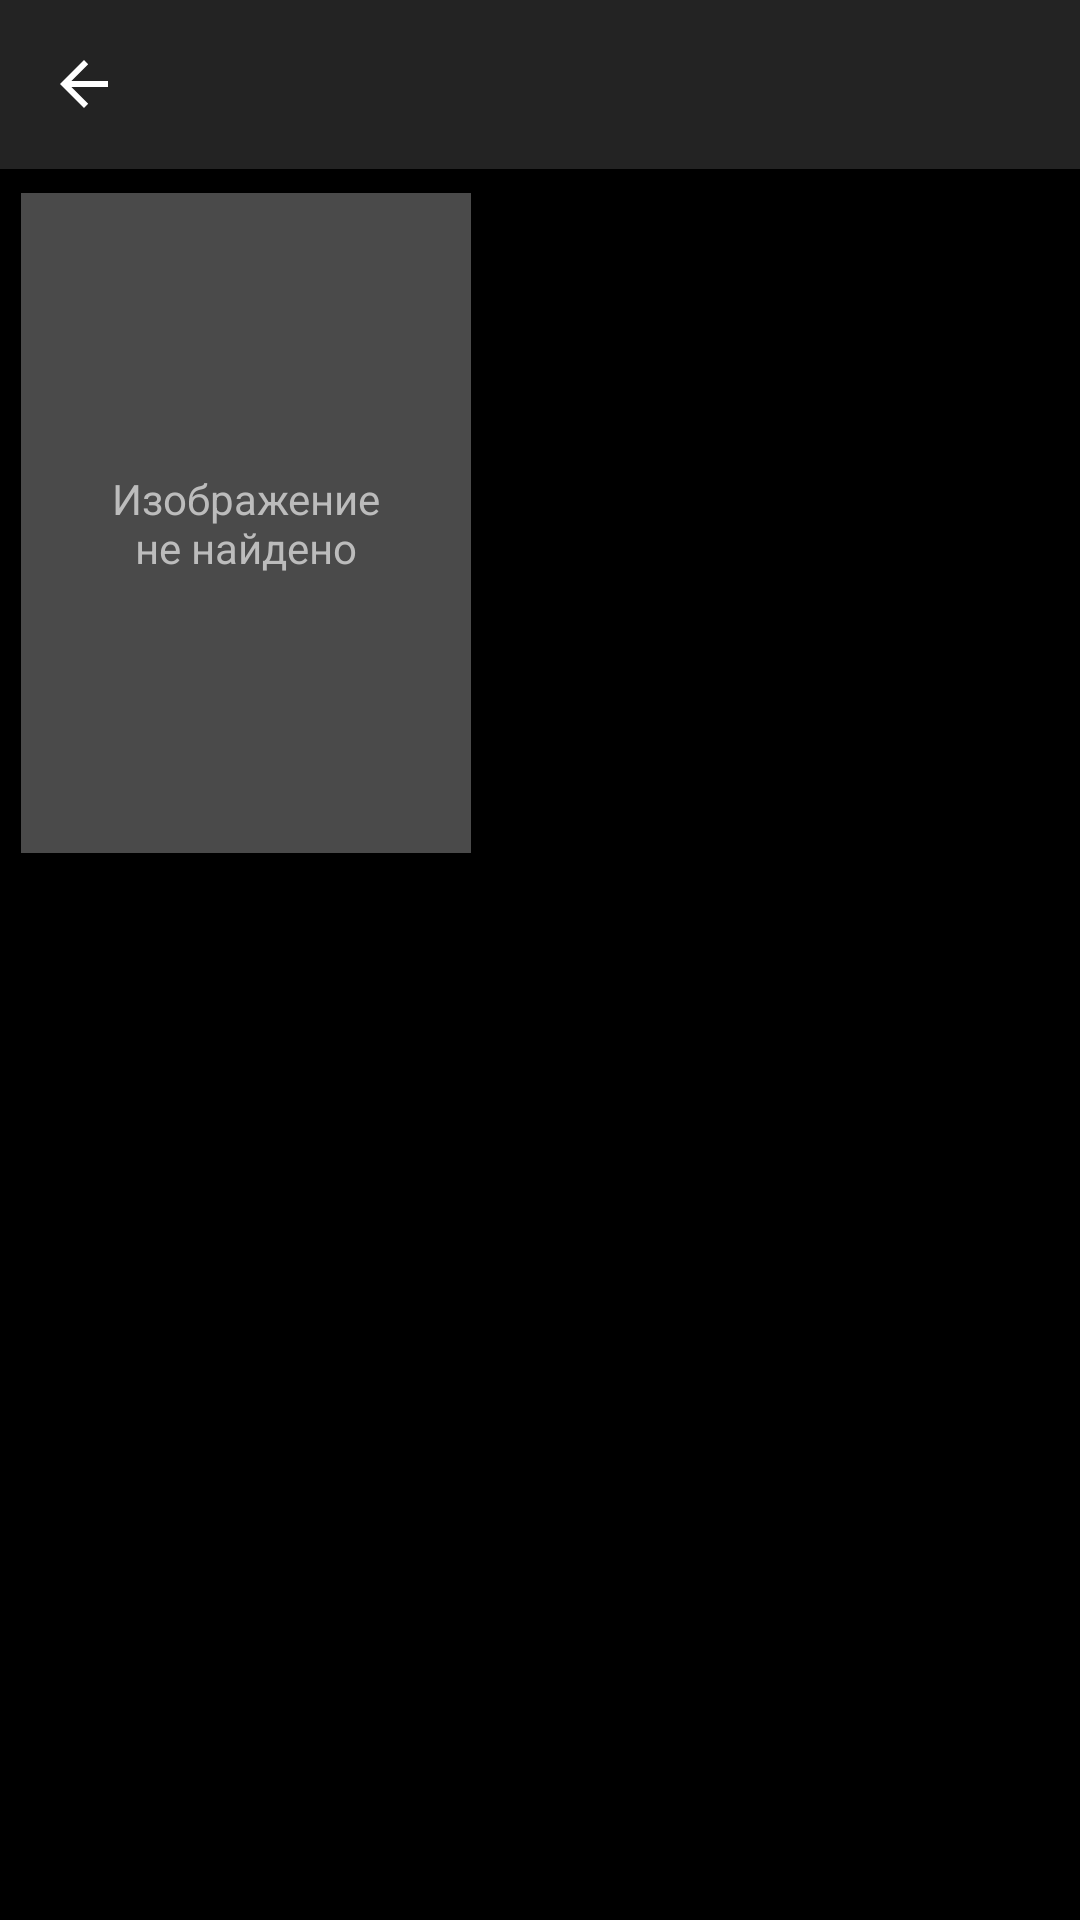

Android layout source for this screen:
<!-- AndroidManifest.xml: application theme Theme.AboutFilm -->
<!-- res/layout/fragment_about_films.xml -->
<?xml version="1.0" encoding="utf-8"?>
<androidx.constraintlayout.widget.ConstraintLayout xmlns:android="http://schemas.android.com/apk/res/android"
    xmlns:app="http://schemas.android.com/apk/res-auto"
    xmlns:tools="http://schemas.android.com/tools"
    android:layout_width="match_parent"
    android:layout_height="match_parent"
    android:background="@color/black">

    <androidx.appcompat.widget.Toolbar
        android:id="@+id/toolbar"
        android:layout_width="match_parent"
        android:layout_height="wrap_content"
        android:background="@color/toolbar_color"
        app:layout_constraintEnd_toEndOf="parent"
        app:layout_constraintStart_toStartOf="parent"
        app:layout_constraintTop_toTopOf="parent"
        app:navigationIcon="@drawable/abc_vector_test"
        app:titleTextColor="@android:color/white">

        <TextView
            android:id="@+id/scrolling_title"
            android:layout_width="match_parent"
            android:layout_height="match_parent"
            android:ellipsize="marquee"
            android:marqueeRepeatLimit="marquee_forever"
            android:padding="16dp"
            android:scrollHorizontally="true"
            android:singleLine="true"
            android:textColor="@android:color/white"
            android:textSize="18sp" />

    </androidx.appcompat.widget.Toolbar>

    <ScrollView
        android:layout_width="match_parent"
        android:layout_height="0dp"
        app:layout_constraintBottom_toBottomOf="parent"
        app:layout_constraintEnd_toEndOf="parent"
        app:layout_constraintStart_toStartOf="parent"
        app:layout_constraintTop_toBottomOf="@+id/toolbar">

        <androidx.constraintlayout.widget.ConstraintLayout
            android:layout_width="wrap_content"
            android:layout_height="0dp">

            <TextView
                android:id="@+id/no_preview_film"
                android:layout_width="150dp"
                android:layout_height="220dp"
                android:layout_marginTop="8dp"
                android:background="@color/background_color"
                android:gravity="center"
                android:text="@string/no_preview"
                android:textColor="@color/text_color"
                app:layout_constraintEnd_toEndOf="parent"
                app:layout_constraintHorizontal_bias="0.1"
                app:layout_constraintStart_toStartOf="parent"
                app:layout_constraintTop_toTopOf="parent" />

            <ImageView
                android:id="@+id/preview_film"
                android:layout_width="wrap_content"
                android:layout_height="wrap_content"
                android:layout_marginTop="8dp"
                app:layout_constraintBottom_toBottomOf="@id/no_preview_film"
                app:layout_constraintEnd_toEndOf="@id/no_preview_film"
                app:layout_constraintStart_toStartOf="@id/no_preview_film"
                app:layout_constraintTop_toTopOf="@id/no_preview_film" />

            <TextView
                android:id="@+id/title_film"
                android:layout_width="0dp"
                android:layout_height="wrap_content"
                android:layout_marginStart="32dp"
                android:layout_marginTop="16dp"
                android:layout_marginEnd="32dp"
                android:textColor="@color/text_color"
                android:textSize="16sp"
                app:layout_constraintEnd_toEndOf="parent"
                app:layout_constraintStart_toEndOf="@+id/no_preview_film"
                app:layout_constraintTop_toTopOf="parent"
                tools:text="Мы не можем жить без космоса" />

            <TextView
                android:id="@+id/year"
                android:layout_width="wrap_content"
                android:layout_height="wrap_content"
                android:layout_marginStart="32dp"
                android:layout_marginTop="16dp"
                android:textColor="@color/text_color"
                android:textSize="16sp"
                app:layout_constraintStart_toEndOf="@+id/no_preview_film"
                app:layout_constraintTop_toBottomOf="@+id/title_film"
                tools:text="Year: 2014" />

            <TextView
                android:id="@+id/rating"
                android:layout_width="wrap_content"
                android:layout_height="wrap_content"
                android:layout_marginStart="32dp"
                android:layout_marginTop="16dp"
                android:textColor="@color/text_color"
                android:textSize="16sp"
                app:layout_constraintStart_toEndOf="@+id/no_preview_film"
                app:layout_constraintTop_toBottomOf="@+id/year"
                tools:text="Rating: " />

            <TextView
                android:id="@+id/description"
                android:layout_width="match_parent"
                android:layout_height="0dp"
                android:padding="8dp"
                android:textColor="@color/text_color"
                android:textSize="14sp"
                app:layout_constraintEnd_toEndOf="parent"
                app:layout_constraintStart_toStartOf="parent"
                app:layout_constraintTop_toBottomOf="@+id/no_preview_film"
                tools:text="Два друга мечтают о полете в космос и делают все для достижения своей цели." />

        </androidx.constraintlayout.widget.ConstraintLayout>
    </ScrollView>
</androidx.constraintlayout.widget.ConstraintLayout>
<!-- resources referenced by this layout -->
<resources>
  <color name="background_color">#4A4A4A</color>
  <color name="black">#FF000000</color>
  <color name="text_color">#BCBCBC</color>
  <color name="toolbar_color">#232323</color>
  <string name="no_preview">Изображение\nне найдено</string>
  <style name="Theme.AboutFilm" parent="Theme.MaterialComponents.DayNight.NoActionBar">
          
          <item name="colorPrimary">@color/toolbar_color</item>
          <item name="colorPrimaryVariant">@color/toolbar_color</item>
          <item name="colorOnPrimary">@android:color/white</item>
          
          <item name="colorSecondary">@color/teal_200</item>
          <item name="colorSecondaryVariant">@color/teal_700</item>
          <item name="colorOnSecondary">@color/black</item>
          
          <item name="android:statusBarColor" tools:targetApi="l">?attr/colorPrimaryVariant</item>
          
      </style>
  <color name="teal_200">#FF03DAC5</color>
  <color name="teal_700">#FF018786</color>
</resources>
